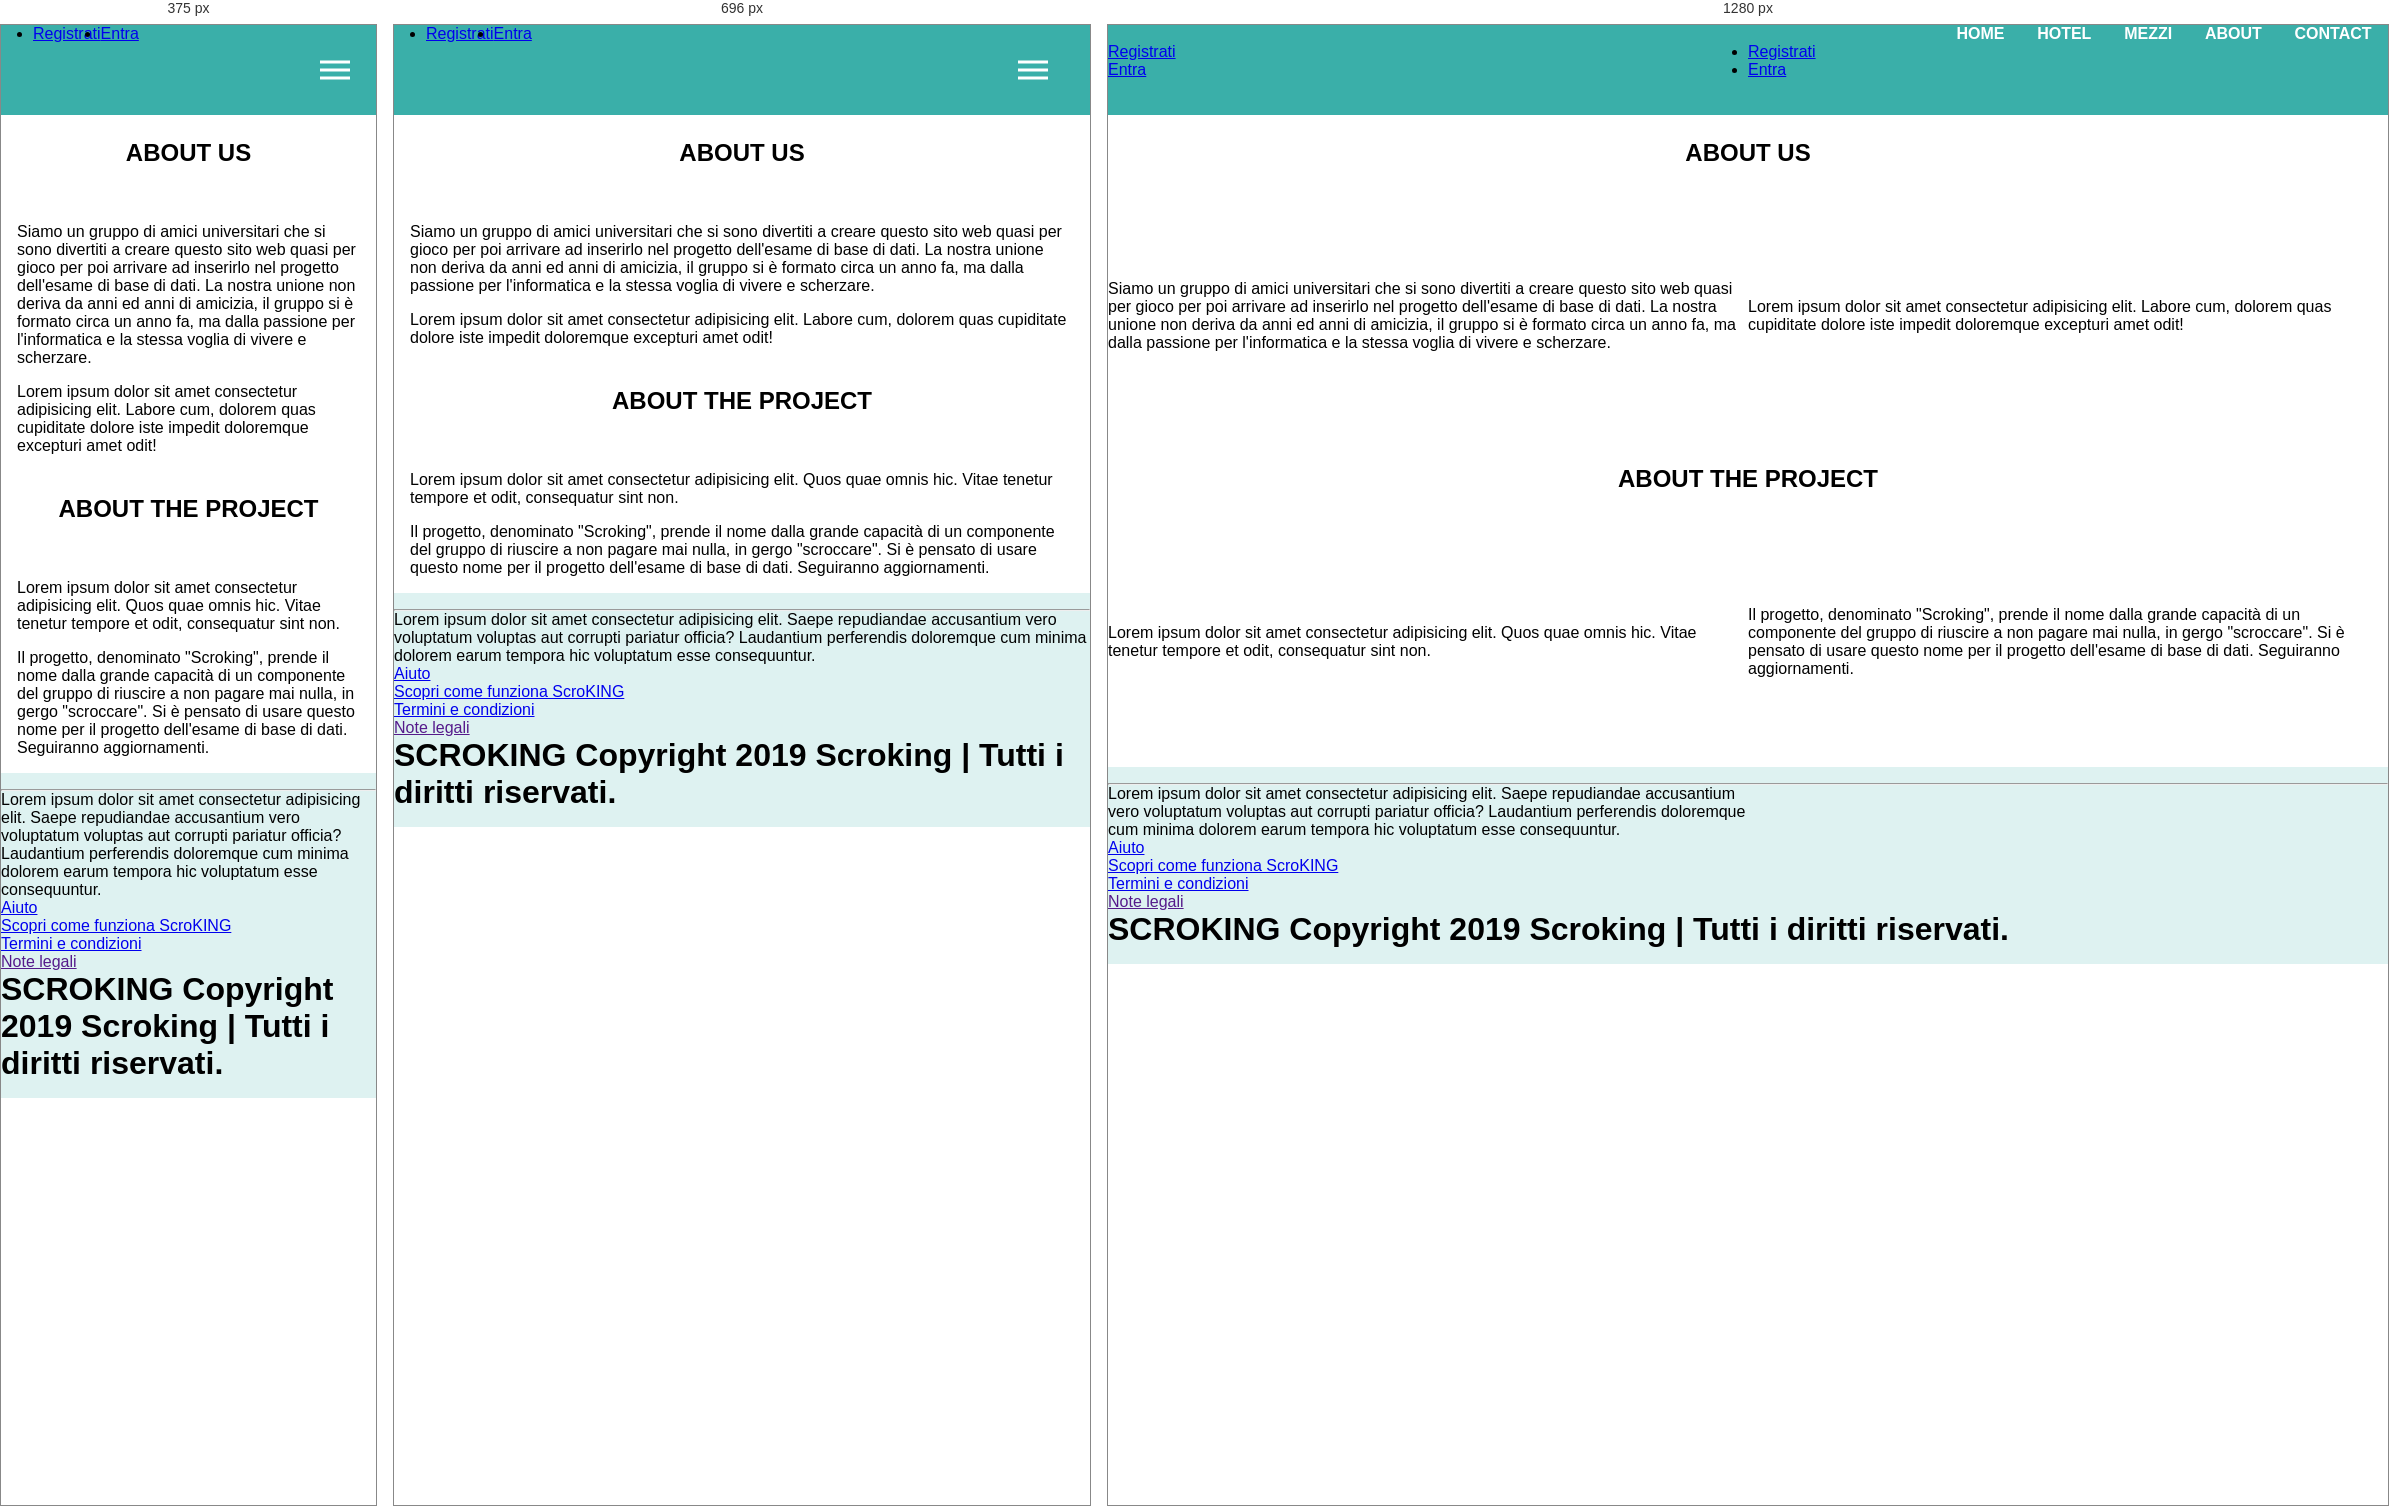
Rendered at 375 px, 696 px and 1280 px, left to right.

<!-- file: about.htm -->
<!DOCTYPE html>
<html lang="en">

<head>
    <meta charset="UTF-8">
    <meta name="viewport" content="width=device-width, initial-scale=1.0">
    <link rel="shortcut icon" type="image/png" href="IMG/favicon.png" />
    <link rel="stylesheet" href="CSS/main.css">
    <title>ScroKING viaggi</title>
</head>

<body>
    <header>
        <nav>
                    
            <div class="hamburger">
                <div class="line"></div>
                <div class="line"></div>
                <div class="line"></div>
            </div>
            
            <div class="col-12">
                <div class="col-6">
                        <ul class="log">
                                <li><a href="registrati.htm">Registrati</a></li>
                                <li><a href="access.htm" class="enter">Entra</a></li>
                            </ul>
                </div>
                <div class="col-6 login">
                        <ul class="nav-links">
                            <li><a href="index.htm">Home</a></li>
                            <li><a href="hotel.htm">Hotel</a></li>
                            <li><a href="mezzi.htm">Mezzi</a></li>
                            <li><a href="about.htm">About</a></li>
                            <li><a href="contact.htm">Contact</a></li>
                                
                        </ul>
                        <ul class="log">
                            <li><a href="registrati.htm">Registrati</a></li>
                            <li><a href="access.htm" class="enter">Entra</a></li>
                        </ul>
                </div>
            </div>
    </nav>
    </header>
    <div class="wrapper">
        <section id="about">
            <div class="row">
                <h1>About us</h1>
            </div>
            <div class="row">
                <article>
                    <div class="col-6">
                            <p>Siamo un gruppo di amici universitari che si sono divertiti a creare questo sito web quasi per gioco per poi arrivare ad inserirlo nel progetto dell'esame di base di dati. La nostra unione non deriva da anni ed anni di amicizia, il gruppo si è formato circa un anno fa, ma dalla passione per l'informatica e la stessa voglia di vivere e scherzare.</p>
                    </div>
                    <div class="col-6">
                        <p>Lorem ipsum dolor sit amet consectetur adipisicing elit. Labore cum, dolorem quas cupiditate dolore iste impedit doloremque excepturi amet odit!</p>
                    </div>
                </article>
            </div>
            <div class="row">
                    <h1>About the project</h1>
            </div>
            <div class="row">
                <article>
                    <div class="col-6">
                        <p>Lorem ipsum dolor sit amet consectetur adipisicing elit. Quos quae omnis hic. Vitae tenetur tempore et odit, consequatur sint non.</p>
                    </div>
                    <div class="col-6">
                        <p>Il progetto, denominato "Scroking", prende il nome dalla grande capacità di un componente del gruppo di riuscire a non pagare mai nulla, in gergo "scroccare". Si è pensato di usare questo nome per il progetto dell'esame di base di dati. Seguiranno aggiornamenti.</p>
                    </div>
                </article>
            </div>
        </section>
    </div>
    
    <footer class="footer">
        <hr>
        <div class="top">
            <div class="col-12">
                    <div class="col-6">
                            <p>Lorem ipsum dolor sit amet consectetur adipisicing elit. Saepe repudiandae accusantium vero voluptatum voluptas aut corrupti pariatur officia? Laudantium perferendis doloremque cum minima dolorem earum tempora hic voluptatum esse consequuntur.</p>
                        </div>
                        <div class="col-6">
                            <ul>
                                <li><a href="#">Aiuto</a></li>
                                <li><a href="#">Scopri come funziona ScroKING</a></li>
                                <li><a href="#">Termini e condizioni</a></li>
                                <li><a href="">Note legali</a></li>
                            </ul>
                        </div>
            </div>
        </div>
        <div class="bottom">
            <h1>SCROKING Copyright 2019 Scroking | Tutti i diritti riservati.</h1>
        </div>
    </footer>
</body>
<script src="JS/menu.js"></script>
</html>

/* @media block from main.css */
@media screen and (max-width: 992px) {

    /* ====== Generale ====== */
    .line {
        width: 30px;
        height: 3px;
        background-color: white;
        margin: 5px;
    }

    nav {
        position: relative;
    }

    .hamburger {
        position: absolute;
        cursor: pointer;
        right: 5%;
        top: 50%;
        transform: translate(-5%, -50%);
    }

    .nav-links {
        position: fixed;
        background-color: #3AAFA9;
        height: 100%;
        width: 100%;
        margin-bottom: 2em;
        flex-direction: column;
        clip-path: circle(100px at 90% -20%);
        -webkit-clip-path: circle(100px at 90% -20%);
        transition: all 1s ease-out;
        pointer-events: none;
        top: 2%;

    }

    .nav-links li {
        opacity: 0;
    }

    .nav-links li a {
        font-size: 25px;
    }

    .nav-links li:nth-child(1) {
        transition: all 0.5s ease 0.2s;
    }

    .nav-links li:nth-child(2) {
        transition: all 0.5s ease 0.4s;
    }

    .nav-links li:nth-child(3) {
        transition: all 0.5s ease 0.6s;
    }
    .nav-links li:nth-child(4) {
        transition: all 0.5s ease 0.8s;
    }

    .nav-links li:nth-child(5) {
        transition: all 0.5s ease 1.0s;
    }

    li.fade {
        opacity: 1;
    }

    .nav-links.open {
        clip-path: circle(1000px at 90% -20%);
        -webkit-clip-path: circle(1500px at 90% -30%);
        pointer-events: all;
    }

    nav .col-12 .col-6:nth-child(1) {
        display: none;
    }

    .col-6.login .log {
        display: flex;
        float: left;
        margin-left: 2em;
    }

    .log.mobile .nolog{
        display: flex;
        list-style: none;
        align-items: center;
        margin-left: auto;
    }
    .log.mobile .nolog li{
        margin-left: 10%;
    }
    .log.mobile .nolog li:nth-child(2), .log.mobile .yeslog li:nth-child(2){
        margin-left: 0.5em;
    }
    
    .log.mobile .nolog li a{
        padding: 0.2em 0.5em;
        text-decoration: none;
        border: 1px solid black;
        background-color: #17252A;
        border-radius: 8px;
        text-transform: uppercase;
        font-weight: bold;
        color: white;
    }
    .log.mobile .nolog li .enter, .log.mobile .yeslog li .logout{
        background-color: rgb(182, 161, 43);
        color: black;
    }
    .log.mobile .yeslog li a{
        padding: 0.2em 0.5em;
        text-decoration: none;
        border: 1px solid black;
        background-color: #17252A;
        border-radius: 8px;
        text-transform: uppercase;
        font-weight: bold;
        text-align: center;
        color: white;
    }
    .log.mobile .yeslog li{
        list-style: none;
    }
    .user li{
        margin-right: 0.5em;
    }

    .col-2,
    .col-3,
    .col-4,
    .col-5,
    .col-6,
    .col-7,
    .col-8,
    .col-10 {
        width: 100%;
    }

    .row {
        flex-direction: column;
    }

    .footer .top .row .col-12 {
        flex-direction: column;
    }

    .footer .top .row .col-12 .col-3 p {
        margin: 1em 0;
    }

    .footer .top .row .col-12 .col-3 .voices {
        margin: 0.5em 0;
    }

    .footer .bottom .row .col-12 {
        margin-left: 0;
        margin-right: 0;
        flex-direction: column;
    }

    .footer .bottom .row .col-12 .col-8 h3 {
        text-align: center;
    }

    .footer .bottom .row .col-12 .col-4 p {
        text-align: center;
    }

    /* ======= Home ======= */
    #main .row .bot-adv button{
        margin: 0;
        padding: 0.5em;
        margin-bottom: 1em;
        -webkit-box-shadow: 0px 0px 10px -5px rgba(0, 0, 0, 0.58);
        -moz-box-shadow: 0px 0px 10px -5px rgba(0, 0, 0, 0.58);
        box-shadow: 0px 0px 10px -5px rgba(0, 0, 0, 0.58);
    }
    #main .row .col-3 {
        margin: 0;
        padding: 0.5em;
        margin-bottom: 1em;
        -webkit-box-shadow: 0px 0px 10px -5px rgba(0, 0, 0, 0.58);
        -moz-box-shadow: 0px 0px 10px -5px rgba(0, 0, 0, 0.58);
        box-shadow: 0px 0px 10px -5px rgba(0, 0, 0, 0.58);
    }

    #main .row .adv {
        flex-direction: column;
    }

    #comments .row.rev {
        flex-direction: column;
    }

    /*  ======== About ======= */
    .wrapper #about .row article {
        flex-direction: column;
        height: auto;
        padding: 1em;
    }

    .wrapper #about .row h1 {
        text-align: center;
    }

    .wrapper #about .row article .col-6 {
        padding-top: 1em;
    }

    .aboutIMG img {
        width: 300px;
        height: auto;
    }

    .footer .bottom .row .col-12 .col-4 {
        margin-top: 0.5em;
        flex-direction: column;
        align-items: center;
    }

    .footer .bottom .row .col-12 .col-4 .payIMG img {
        margin-top: 0.5em;
    }
    

    /* ======== Contact ====== */
    .bg-contact .row .col-12 {
        flex-direction: column;
        margin: 1em 0;
    }

    .bg-contact .row .col-12 h1 {
        font-size: 40px;
    }

    #contact .row .col-12.map {
        flex-direction: column;
    }

    #contact .row .col-12.map .col-6 {
        padding: 0.5em;
        margin: 0;
    }

    .bg-contact .row .col-12 form {
        margin: 1em;
    }

    #contact article .row .col-12 ul {
        flex-direction: column;
    }

    #contact article .row .col-12 ul li p {
        margin-bottom: 0.5em;
    }

    /* ====== Access ======= */
    .wrapper #access article .row .col-12 {
        padding: 0.5em;
    }

    /* ======= Registration ====== */
    .firstlastname {
        flex-direction: column;
    }

    .passAndConfPass {
        flex-direction: column;
    }

    .wrapper #registration article .row .col-12 {
        padding: 0.5em;
    }

    /* ============== Mezzi ================= */

    #mezzi {
        flex-direction: column;
    }

    .bestMezzi {
        width: 100%;
    }
    .row.mezzi{
        margin-bottom: 0;
    }
    /* ====== Hotel ======= */
    .besthotel {
        width: 100%;
    }


    /* ==== User page ====== */

    #content{
        margin-top: 0;
        padding: 0;
    }

    #profile {
        border: none;
    }

    #mainUser {
        flex-direction: column;
    }
    .address{
        flex-direction: column;
    }

    /* ========= livello di scrocco page ======= */
    #levels .row .col-6 {
        margin: 1em 0;
        padding: 0 0.5em;
    }

    #levels .row.rev {
        flex-direction: column-reverse;
    }

    #levels .row .col-6 h3 {
        text-transform: uppercase;
        text-align: center;
        font-weight: 300;
    }
    /* ========== info prenotazioni ========= */
    #infoPrenotazioni .hotels .row article, #infoPrenotazioni .mezzi .row article{
        flex-direction: column;
    }

    /* ======== server status ============ */
    #primaryserver{
        flex-direction: column;
    }
    #secondaryserver .tables{
        flex-direction: column;
    }
    #primaryserver .tables.primary{
        flex-direction: column;
    }
   /* ======== Admin panel ======= */ 
    #adminpanel{
        margin: 0;
        padding: 4px;
    }
    #viaggi-panel #viaggi-form-panel{
        flex-direction: column;
        margin: 1em 0;
    }

    #viaggi-panel  input, #viaggi-panel form #selection-viaggio{
        margin-bottom: 1em;
        padding: 0.5em;
        margin: 0.5em;
    }
    #viaggi-panel #scelta-mezzi, #viaggi-panel #scelta-hotel{
        flex-direction: column;
        justify-content: center;
       
    }
    #viaggi-panel #scelta-mezzi input, #viaggi-panel #scelta-hotel input{
        width: 100%;
        margin: 0.2em 0;
    }
    
    #viaggi-panel #scelta-mezzi input[type="button"], #viaggi-panel #scelta-hotel input[type="button"]{
        width: 100%;
    }
    #scelta-hotel label, #scelta-mezzi label{
        text-align: center;
    }
    /* ======= Dettaglio prenotazione ====== */
.dattagli-prenotazioni table tr{
    flex-direction: column;
}
.dattagli-prenotazioni #dettagli-prenotazioni-form{
    padding: 0.5em;
}
.dattagli-prenotazioni #dettagli-prenotazioni-form input[type="button"]{
   width: 100%;
}
#dettagliP-Desktop, #infoVeicle-Display, #infoHotel-Display{
    display: none;
}
    #dettagliP-Mobile, #infoVeicle-Mobile, #infoHotel-Mobile{
        display: block;
    }
/* ===== Bot page ===== */
#bot-answer table tr{
    flex-direction: column;
}
}

/* @media block from main.css */
@media screen and (max-width: 400px){
    nav .col-12 .col-6 .log.mobile .yeslog{
        margin-top: 5%;
    }
    .log.mobile .yeslog{
        display: flex;
        flex-direction: column;
        justify-content: space-between;
    }

    .log.log.mobile .yeslog li:nth-child(2){
        margin-top: 5%;
        margin-left: 0;
    }
}